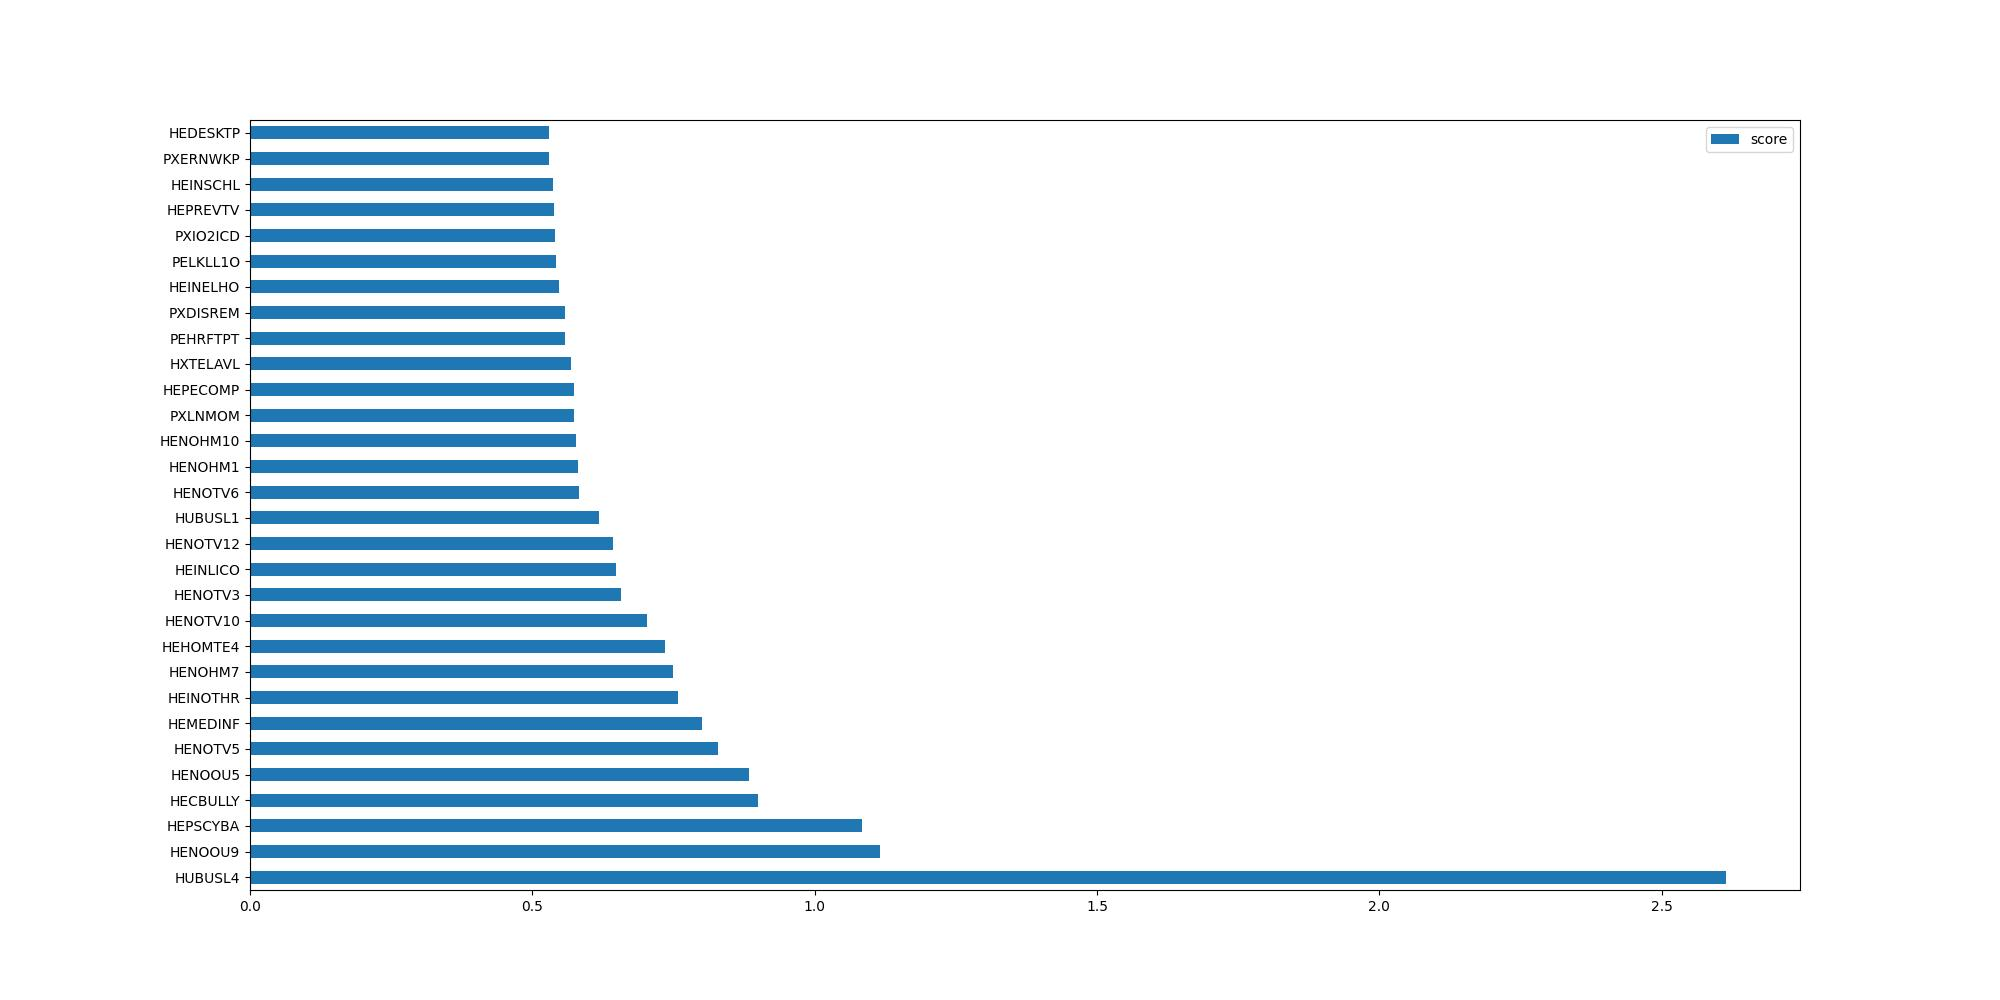

The data file committed next to this chart (first rows):
, score
HUBUSL4, 2.614
HENOOU9, 1.116
HEPSCYBA, 1.084
HECBULLY, 0.899
HENOOU5, 0.8844
HENOTV5, 0.8283
HEMEDINF, 0.7999
HEINOTHR, 0.7581
HENOHM7, 0.7485
HEHOMTE4, 0.7347
HENOTV10, 0.7029
HENOTV3, 0.6578
HEINLICO, 0.6486
HENOTV12, 0.6423
HUBUSL1, 0.6176
HENOTV6, 0.5832
HENOHM1, 0.5807
HENOHM10, 0.5776
PXLNMOM, 0.5743
HEPECOMP, 0.574
HXTELAVL, 0.5687
PEHRFTPT, 0.5581
PXDISREM, 0.558
HEINELHO, 0.5474
PELKLL1O, 0.5415
PXIO2ICD, 0.5401
HEPREVTV, 0.5378
HEINSCHL, 0.536
PXERNWKP, 0.5301
HEDESKTP, 0.5288
HENOOU8, 0.5285
PXSPOUSE, 0.5166
HENOTV8, 0.508
HEMEDREC, 0.488
HEHOMSU, 0.487
HEPRINOH, 0.4852
HRNUMHOU, 0.4824
HETVBOX, 0.4772
GTINDVPC, 0.4759
PRDASIAN, 0.4732
QSTNUM, 0.473
PEMOMTYP, 0.4697
HUBUSL2, 0.4688
HEPRINOO, 0.4668
GCTCS, 0.466
HEINCAFE, 0.4653
HENOTV9, 0.4622
PXHRUSL2, 0.4591
HENOTV4, 0.4571
HEMEDDOC, 0.457
PXDISOUT, 0.4561
PXRACE1, 0.4561
HRLONGLK, 0.4545
GEDIV, 0.4539
HETABLET, 0.4531
HENOTV11, 0.4514
PRDISC, 0.4507
HENOOU7, 0.4465
PEINELHO, 0.4457
HEMEDMON, 0.4415
... 391 more rows
